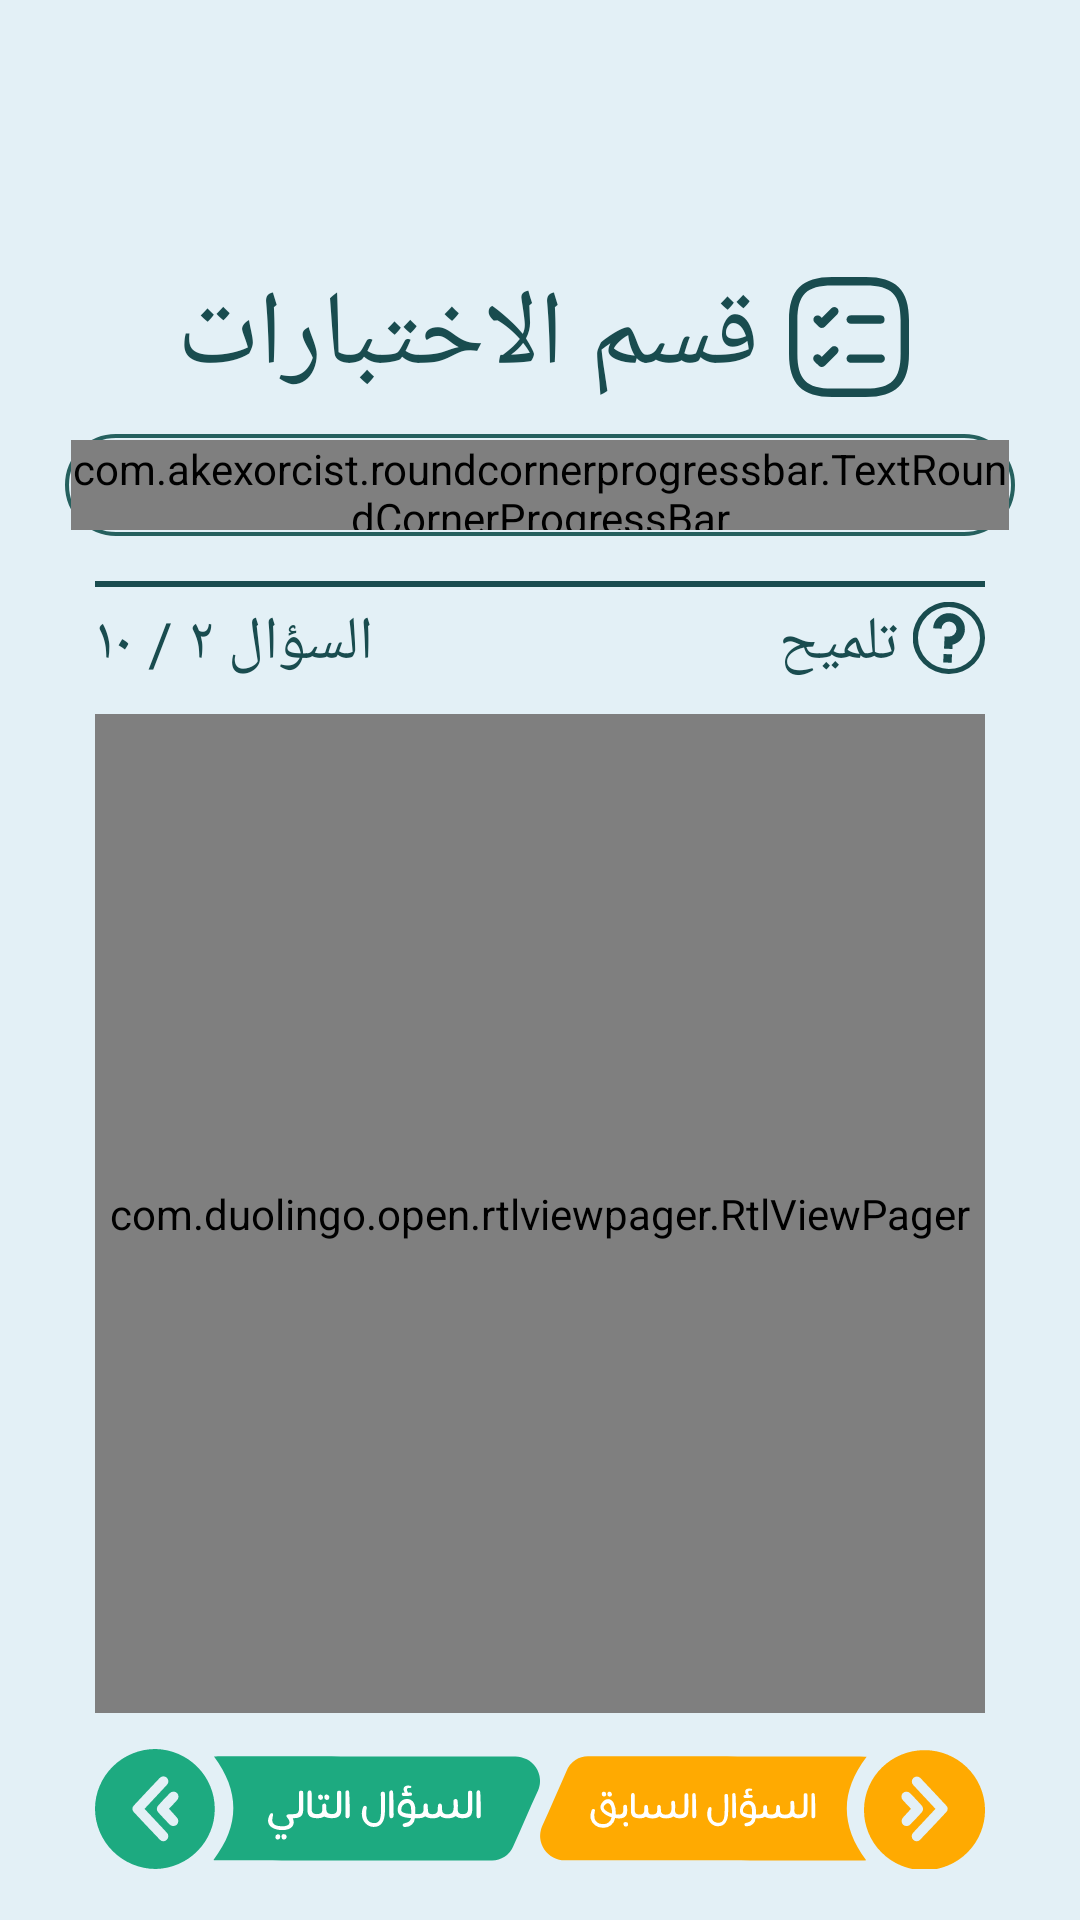

Layout XML and referenced resources for this Android screen:
<!-- AndroidManifest.xml: application theme AppTheme -->
<!-- res/layout/tests_fragment.xml -->
<?xml version="1.0" encoding="utf-8"?>
<androidx.constraintlayout.widget.ConstraintLayout xmlns:android="http://schemas.android.com/apk/res/android"
    xmlns:tools="http://schemas.android.com/tools"
    android:layout_width="match_parent"
    android:layout_height="match_parent"
    android:layoutDirection="rtl"
    xmlns:app="http://schemas.android.com/apk/res-auto"
    android:background="@color/background_color">

    <ImageView
        android:id="@+id/start_fragment_background"
        android:layout_width="match_parent"
        android:layout_height="match_parent"/>

    <ImageView
        android:id="@+id/img_amma_logo"
        android:layout_width="0dp"
        android:layout_height="0dp"
        app:tint="@color/primary_color"
        app:layout_constraintBottom_toTopOf="@+id/guideline_2"
        app:layout_constraintEnd_toStartOf="@+id/guideline_v7"
        app:layout_constraintStart_toStartOf="@+id/guideline_v2"
        app:layout_constraintTop_toTopOf="@+id/guideline_1"/>


    <LinearLayout
        android:layout_width="wrap_content"
        android:layout_height="0dp"
        android:layout_marginHorizontal="@dimen/spacing_xlarge"
        app:layout_constraintBottom_toTopOf="@+id/linearLayout"
        app:layout_constraintEnd_toEndOf="@+id/img_amma_logo"
        app:layout_constraintStart_toStartOf="@+id/img_amma_logo"
        app:layout_constraintTop_toBottomOf="@+id/img_amma_logo"
        app:tint="@color/primary_color">


        <ImageView
            android:layout_width="40dp"
            android:layout_height="40dp"
            android:layout_marginEnd="@dimen/spacing_middle"
            android:layout_gravity="center_vertical"
            android:src="@drawable/tests_icon"
            app:tint="@color/primary_color" />

        <TextView
            style="@style/smallRegularText"
            android:layout_width="match_parent"
            android:layout_height="wrap_content"
            android:layout_gravity="center"
            android:fontFamily="@font/hekaya"
            android:gravity="center"
            android:text="قسم الاختبارات"
            android:textColor="@color/primary_color"
            android:textSize="35dp" />


    </LinearLayout>


    <LinearLayout
        android:id="@+id/linearLayout"
        android:layout_width="0dp"
        android:layout_height="0dp"
        app:layout_behavior="@string/appbar_scrolling_view_behavior"
        app:layout_constraintBottom_toBottomOf="parent"
        app:layout_constraintEnd_toStartOf="@+id/guideline_v4"
        app:layout_constraintStart_toStartOf="@+id/guideline_v3"
        app:layout_constraintTop_toTopOf="@+id/guideline_3">

        <LinearLayout
            android:layout_width="match_parent"
            android:layout_height="match_parent"
            android:orientation="vertical"
            android:layoutDirection="rtl">

                <LinearLayout
                    android:id="@+id/progressBarTextCustomLayout"
                    android:layout_width="match_parent"
                    android:layout_height="wrap_content"
                    android:padding="2dp"
                    android:layout_marginTop="@dimen/spacing_x_medium"
                    android:background="@drawable/background_rounded_with_border">

                    <com.akexorcist.roundcornerprogressbar.TextRoundCornerProgressBar
                        android:id="@+id/progressBarTextCustom"
                        android:layout_width="match_parent"
                        android:layout_height="30dp"
                        android:background="@color/progress_background_color"
                        app:rcTextInsideGravity="start"
                        app:rcTextPositionPriority="inside"
                        app:rcAnimationEnable="true"
                        app:rcAnimationSpeedScale="1"
                        app:rcTextProgressSize="15dp"
                        app:rcRadius="@dimen/card_Xlarge_radios"
                        app:rcBackgroundColor="@color/progress_background_color"
                        app:rcProgressColor="@color/progress_color"
                        app:rcTextProgressColor="@color/primary_color"
                        app:rcMax="100"
                        />


                </LinearLayout>

            <View
                android:layout_width="match_parent"
                android:layout_height="2dp"
                android:layout_marginHorizontal="@dimen/spacing_middle"
                android:layout_marginTop="@dimen/spacing_large"
                android:background="@color/primary_color"/>

            <LinearLayout
                android:layout_width="match_parent"
                android:layout_marginHorizontal="@dimen/spacing_middle"
                android:layout_height="wrap_content"
                android:layout_marginTop="@dimen/spacing_medium">

                <LinearLayout
                    android:id="@+id/btn_more_details_about_question"
                    android:layout_width="wrap_content"
                    android:layout_height="wrap_content"
                    android:orientation="horizontal">

                    <ImageView
                        android:layout_width="24dp"
                        android:layout_height="24dp"
                        android:src="@drawable/question_mark_icon"/>

                    <TextView
                        style="@style/smallRegularText"
                        android:layout_width="wrap_content"
                        android:layout_height="wrap_content"
                        android:fontFamily="@font/hekaya"
                        android:layout_gravity="center_vertical"
                        android:textColor="@color/primary_color"
                        android:layout_marginStart="@dimen/spacing_medium"
                        android:text="تلميح"
                        android:textSize="20dp" />

                </LinearLayout>


                <View
                    android:layout_width="0dp"
                    android:layout_height="0dp"
                    android:layout_weight="1"/>

                <TextView
                    android:id="@+id/txt_question_number"
                    style="@style/smallRegularText"
                    android:layout_width="wrap_content"
                    android:layout_height="wrap_content"
                    android:fontFamily="@font/hekaya"
                    android:layout_gravity="center_vertical"
                    android:textColor="@color/primary_color"
                    android:layout_marginStart="@dimen/spacing_medium"
                    android:text="السؤال ٢ / ١٠"
                    android:textSize="20dp" />

            </LinearLayout>

            <androidx.constraintlayout.widget.ConstraintLayout
                android:layout_width="match_parent"
                android:layout_height="0dp"
                android:layout_weight="1"
                android:layout_marginStart="@dimen/spacing_middle"
                android:layout_marginEnd="@dimen/spacing_middle"
                android:background="@drawable/background_rounded"
                android:layout_marginTop="@dimen/spacing_middle">

                <ImageView
                    android:layout_width="match_parent"
                    android:layout_height="match_parent"
                    android:src="@drawable/quiz_background"
                    android:scaleType="centerCrop"
                    android:alpha="0.4"/>

                <com.duolingo.open.rtlviewpager.RtlViewPager
                    android:id="@+id/viewPager"
                    android:layoutDirection="rtl"
                    android:keepScreenOn="true"
                    android:layout_width="match_parent"
                    android:layout_height="match_parent"
                    android:animateLayoutChanges="true"
                    />



            </androidx.constraintlayout.widget.ConstraintLayout>

            <LinearLayout
                android:layout_width="match_parent"
                android:layout_height="54dp"
                android:layout_marginTop="@dimen/spacing_medium"
                android:layout_marginHorizontal="@dimen/spacing_middle"
                android:layout_marginBottom="@dimen/spacing_middle"
                android:orientation="horizontal">

                <ImageView
                    android:id="@+id/btn_pre_question"
                    android:layout_width="0dp"
                    android:layout_weight="1"
                    android:layout_height="match_parent"
                    android:src="@drawable/btn_pre_background"/>

                <ImageView
                    android:id="@+id/btn_next_question"
                    android:layout_width="0dp"
                    android:layout_weight="1"
                    android:layout_height="match_parent"
                    android:src="@drawable/btn_next_background"/>



            </LinearLayout>


        </LinearLayout>




    </LinearLayout>


    <androidx.constraintlayout.widget.Guideline
        android:id="@+id/guideline_1"
        android:layout_width="wrap_content"
        android:layout_height="wrap_content"
        android:orientation="horizontal"
        app:layout_constraintGuide_percent="0.0533" />

    <androidx.constraintlayout.widget.Guideline
        android:id="@+id/guideline_2"
        android:layout_width="wrap_content"
        android:layout_height="wrap_content"
        android:orientation="horizontal"
        app:layout_constraintGuide_percent="0.1359" />

    <androidx.constraintlayout.widget.Guideline
        android:id="@+id/guideline_3"
        android:layout_width="wrap_content"
        android:layout_height="wrap_content"
        android:orientation="horizontal"
        app:layout_constraintGuide_percent="0.215" />


    <androidx.constraintlayout.widget.Guideline
        android:id="@+id/guideline_v2"
        android:layout_width="wrap_content"
        android:layout_height="wrap_content"
        android:orientation="vertical"
        app:layout_constraintGuide_percent="0.2743" />

    <androidx.constraintlayout.widget.Guideline
        android:id="@+id/guideline_v7"
        android:layout_width="wrap_content"
        android:layout_height="wrap_content"
        android:orientation="vertical"
        app:layout_constraintGuide_percent="0.7213" />

    <androidx.constraintlayout.widget.Guideline
        android:id="@+id/guideline_v3"
        android:layout_width="wrap_content"
        android:layout_height="wrap_content"
        android:orientation="vertical"
        app:layout_constraintGuide_percent="0.06" />

    <androidx.constraintlayout.widget.Guideline
        android:id="@+id/guideline_v4"
        android:layout_width="wrap_content"
        android:layout_height="wrap_content"
        android:orientation="vertical"
        app:layout_constraintGuide_percent="0.94" />


</androidx.constraintlayout.widget.ConstraintLayout>
<!-- resources referenced by this layout -->
<resources>
  <color name="background_color">#e3f0f6</color>
  <color name="primary_color">#194c4f</color>
  <color name="progress_background_color">#0A000000</color>
  <color name="progress_color">#a9eeb7</color>
  <dimen name="card_Xlarge_radios">25dp</dimen>
  <dimen name="spacing_large">15dp</dimen>
  <dimen name="spacing_medium">5dp</dimen>
  <dimen name="spacing_middle">10dp</dimen>
  <dimen name="spacing_x_medium">7dp</dimen>
  <dimen name="spacing_xlarge">35dp</dimen>
  <!-- drawable background_rounded (drawable) -->
  <?xml version="1.0" encoding="utf-8"?>
  <shape xmlns:android="http://schemas.android.com/apk/res/android"
      android:shape="rectangle">
      <solid android:color="@color/white"/>
      <corners
          android:radius="@dimen/card_small_radios"
          />
  </shape>
  <!-- drawable background_rounded_with_border (drawable) -->
  <shape xmlns:android="http://schemas.android.com/apk/res/android"
      android:shape="rectangle">
      <corners
          android:radius="@dimen/card_Xlarge_radios" />
      <solid android:color="@color/transparent"/>
      <stroke
          android:width="1.3dp"
          android:color="@color/accent_color" />
  </shape>
  <!-- drawable question_mark_icon (drawable) -->
  <vector xmlns:android="http://schemas.android.com/apk/res/android"
      android:width="21.91dp"
      android:height="21.91dp"
      android:viewportWidth="21.91"
      android:viewportHeight="21.91">
    <path
        android:pathData="M9.31,15.82l2.56,0.12l-0.12,2.56l-2.56,-0.12l0.12,-2.56l0,0z"
        android:fillColor="#194c4f"/>
    <path
        android:pathData="M15.79,8.47A4.87,4.87 0,0 1,12 13L12,14.31l-2.56,-0.13 0.18,-3.72 1.28,0.06A2.28,2.28 0,1 0,8.67 8.13L6.12,8a4.84,4.84 0,1 1,9.67 0.46Z"
        android:fillColor="#194c4f"/>
    <path
        android:pathData="M11,21.91A11,11 0,1 1,21.91 11,11 11,0 0,1 11,21.91ZM11,1.53A9.43,9.43 0,1 0,20.38 11,9.44 9.44,0 0,0 11,1.53Z"
        android:fillColor="#194c4f"/>
  </vector>
  <!-- drawable tests_icon (drawable) -->
  <vector xmlns:android="http://schemas.android.com/apk/res/android"
      android:width="45.08dp"
      android:height="45.08dp"
      android:viewportWidth="45.08"
      android:viewportHeight="45.08">
    <path
        android:pathData="M34.32,17.55h-11a1.58,1.58 0,1 1,0 -3.15h11A1.6,1.6 0,0 1,35.9 16,1.57 1.57,0 0,1 34.32,17.55Z"
        android:fillColor="#fff"/>
    <path
        android:pathData="M12.31,19.14a1.52,1.52 0,0 1,-1.11 -0.46L9.62,17.11a1.57,1.57 0,0 1,2.23 -2.22l0.46,0.46 3.6,-3.61A1.57,1.57 0,0 1,18.14 14l-4.72,4.72A1.53,1.53 0,0 1,12.31 19.14Z"
        android:fillColor="#fff"/>
    <path
        android:pathData="M34.32,32.23h-11a1.58,1.58 0,1 1,0 -3.15h11a1.58,1.58 0,1 1,0 3.15Z"
        android:fillColor="#fff"/>
    <path
        android:pathData="M12.31,33.82a1.56,1.56 0,0 1,-1.11 -0.46L9.62,31.79a1.58,1.58 0,1 1,2.23 -2.23l0.46,0.47 3.6,-3.61a1.57,1.57 0,0 1,2.23 2.22l-4.72,4.72A1.57,1.57 0,0 1,12.31 33.82Z"
        android:fillColor="#fff"/>
    <path
        android:pathData="M28.83,45.08H16.25C4.86,45.08 0,40.21 0,28.83V16.25C0,4.86 4.86,0 16.25,0H28.83C40.21,0 45.08,4.86 45.08,16.25V28.83C45.08,40.21 40.21,45.08 28.83,45.08ZM16.25,3.15c-9.67,0 -13.1,3.43 -13.1,13.1V28.83c0,9.67 3.43,13.1 13.1,13.1H28.83c9.67,0 13.1,-3.43 13.1,-13.1V16.25c0,-9.67 -3.43,-13.1 -13.1,-13.1Z"
        android:fillColor="#fff"/>
  </vector>
  <style name="smallRegularText">
          <item name="android:textSize">12sp</item>
          <item name="android:textColor">@color/black</item>
      </style>
  <style name="AppTheme" parent="Theme.MaterialComponents.Light.NoActionBar">
      
      <item name="colorPrimary">@color/primary_color</item>
      <item name="colorPrimaryDark">@color/primary_color</item>
      <item name="colorAccent">@color/primary_color</item>
      </style>
  <color name="white">#FFFFFFFF</color>
  <dimen name="card_small_radios">10dp</dimen>
  <color name="transparent">#00000000</color>
  <color name="accent_color">#25605e</color>
  <color name="black">#FF000000</color>
</resources>
